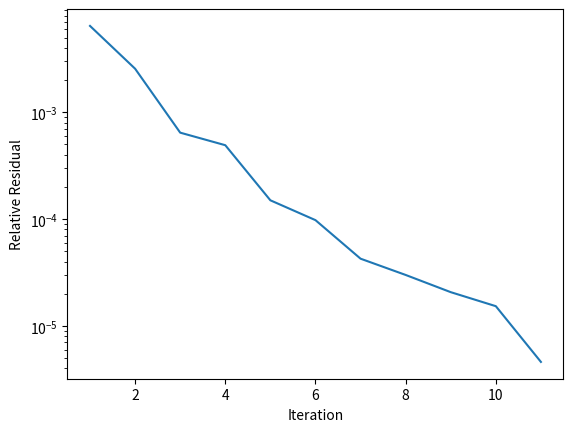
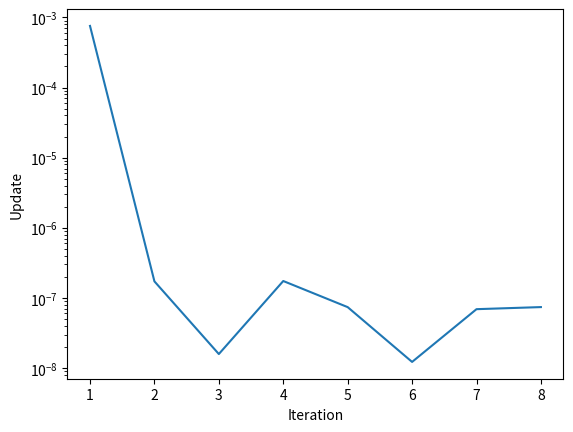

These figures' Python source, in order:
import numpy as np
import matplotlib.pyplot as plt

res = np.array(
    [
        6.44e-03,
        2.56e-03,
        6.45e-04,
        4.92e-04,
        1.50e-04,
        9.78e-05,
        4.26e-05,
        3.00e-05,
        2.07e-05,
        1.53e-05,
        4.60e-06,
    ]
)


plt.semilogy(
    np.arange(len(res)) + 1,
    res,
)
ax = plt.gca()
ax.set_xlabel("Iteration")
ax.set_ylabel("Relative Residual")

plt.show()


res = np.array(
    [
        7.58e-04,
        1.72e-07,
        1.58e-08,
        1.74e-07,
        7.38e-08,
        1.22e-08,
        6.90e-08,
        7.39e-08,
    ]
)
plt.figure()
plt.semilogy(
    np.arange(len(res)) + 1,
    res,
)
ax = plt.gca()
ax.set_xlabel("Iteration")
ax.set_ylabel("Update")

plt.show()
